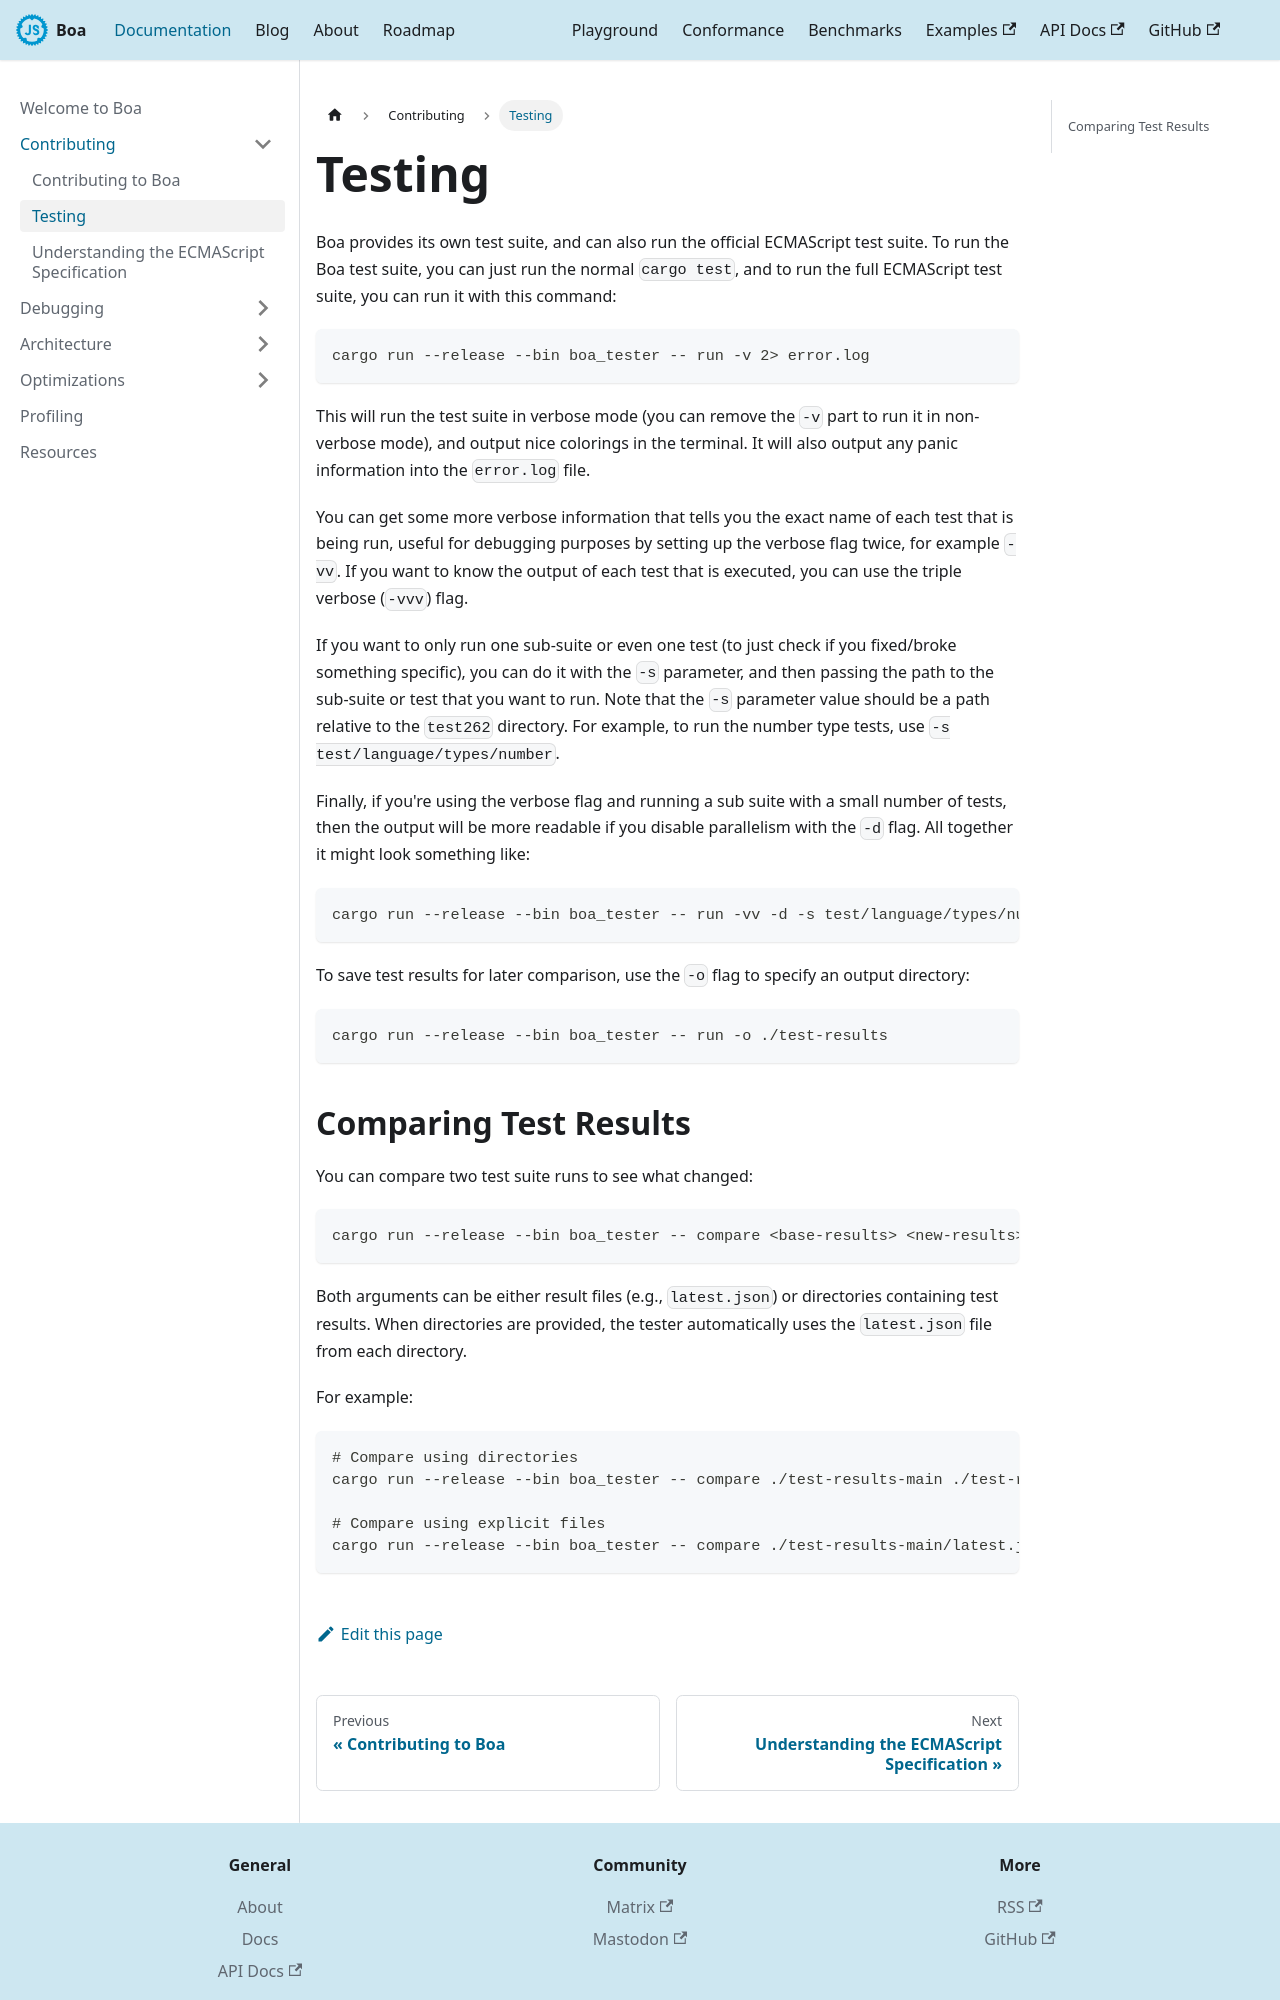

repository: boa-dev/boa-dev.github.io · page: docs/contributing/testing.html · generator: docusaurus

---
sidebar_position: 2
---

# Testing

Boa provides its own test suite, and can also run the official ECMAScript test suite. To run the Boa test
suite, you can just run the normal `cargo test`, and to run the full ECMAScript test suite, you can run it
with this command:

```shell
cargo run --release --bin boa_tester -- run -v 2> error.log
```

This will run the test suite in verbose mode (you can remove the `-v` part to run it in non-verbose mode),
and output nice colorings in the terminal. It will also output any panic information into the `error.log` file.

You can get some more verbose information that tells you the exact name of each test that is being run, useful
for debugging purposes by setting up the verbose flag twice, for example `-vv`. If you want to know the output of
each test that is executed, you can use the triple verbose (`-vvv`) flag.

If you want to only run one sub-suite or even one test (to just check if you fixed/broke something specific),
you can do it with the `-s` parameter, and then passing the path to the sub-suite or test that you want to run. Note
that the `-s` parameter value should be a path relative to the `test262` directory. For example, to run the number
type tests, use `-s test/language/types/number`.

Finally, if you're using the verbose flag and running a sub suite with a small number of tests, then the output will
be more readable if you disable parallelism with the `-d` flag. All together it might look something like:

```shell
cargo run --release --bin boa_tester -- run -vv -d -s test/language/types/number 2> error.log
```

To save test results for later comparison, use the `-o` flag to specify an output directory:

```shell
cargo run --release --bin boa_tester -- run -o ./test-results
```
